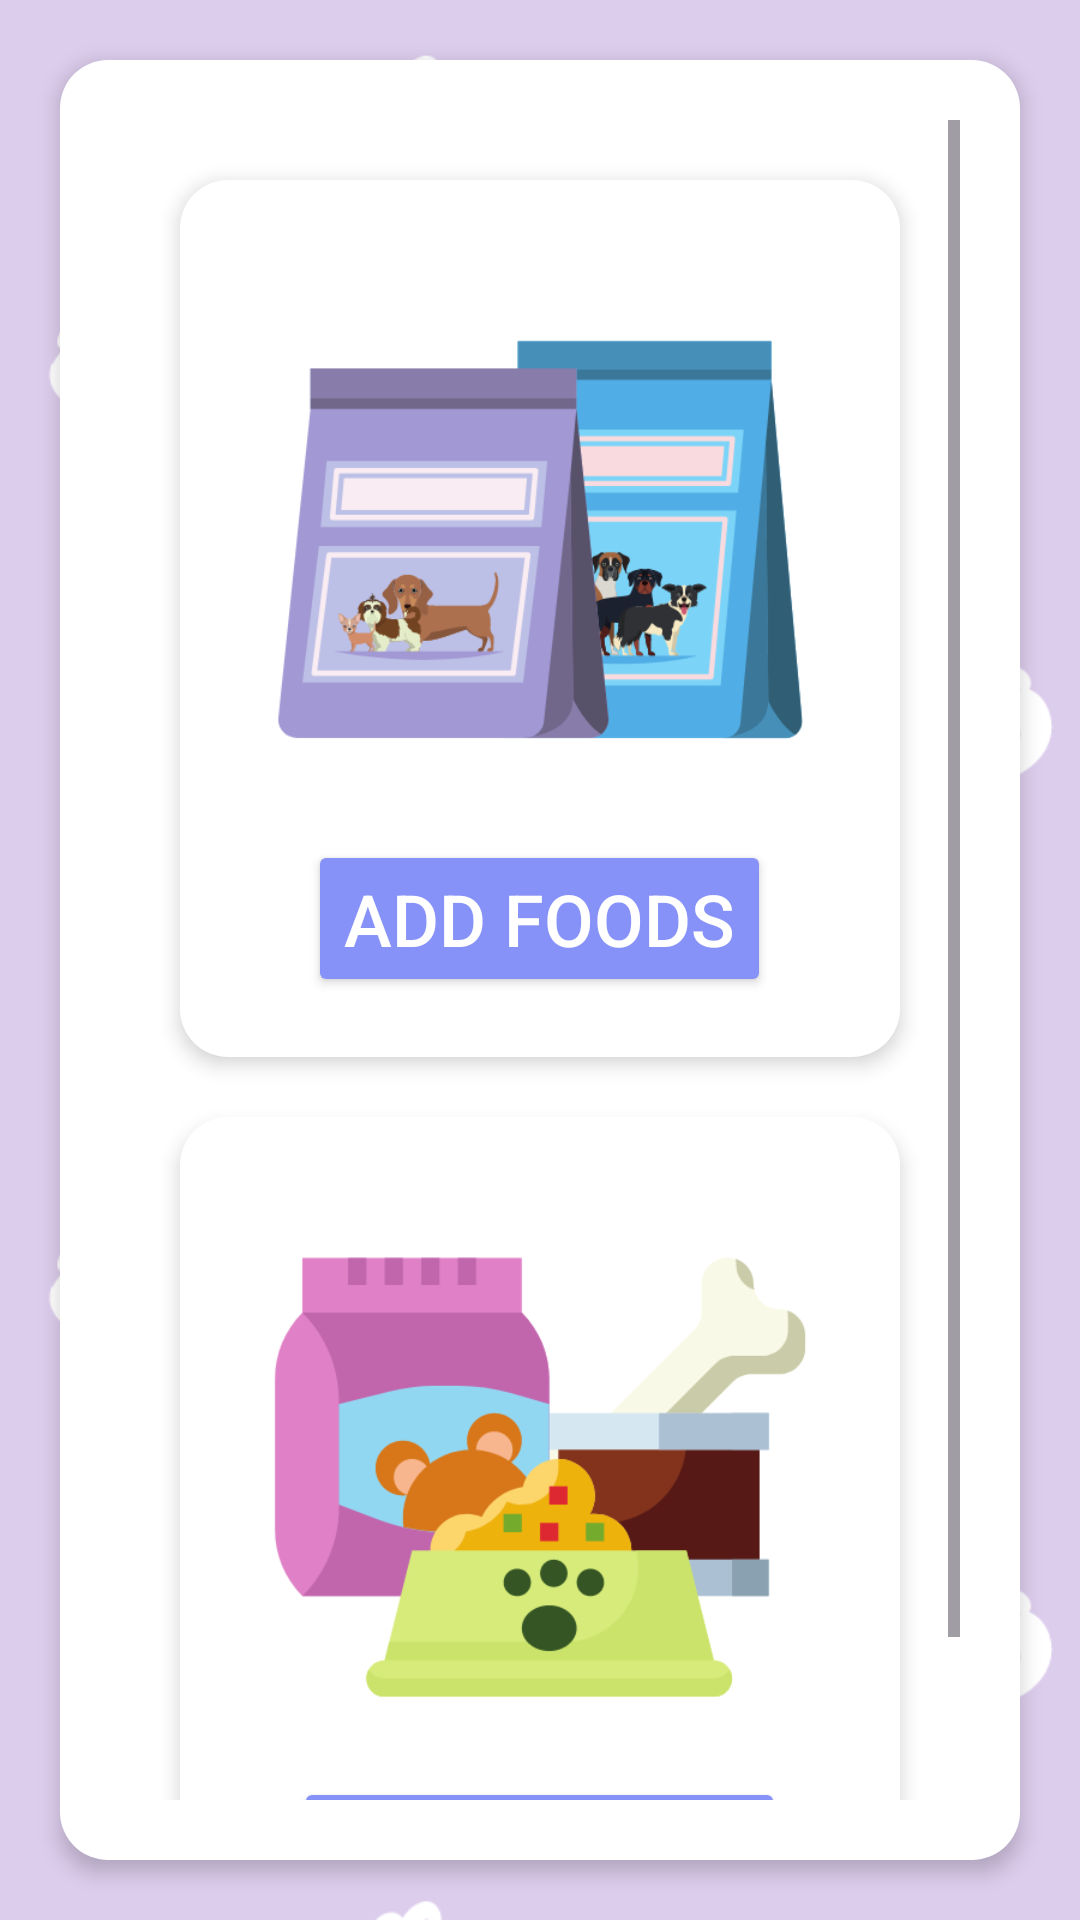

Android layout source for this screen:
<!-- AndroidManifest.xml: application theme Theme.Dogcare -->
<!-- res/layout/activity_admin_profile.xml -->
<RelativeLayout
    xmlns:android="http://schemas.android.com/apk/res/android"
    xmlns:app="http://schemas.android.com/apk/res-auto"
    xmlns:tools="http://schemas.android.com/tools"
    android:id="@+id/main"
    android:layout_width="match_parent"
    android:layout_height="match_parent"
    android:background="@drawable/back1"
    tools:context=".UserProfileActivity">

    <ScrollView
        android:layout_width="match_parent"
        android:layout_height="wrap_content"
        android:layout_margin="20dp"
        android:background="@drawable/rounded_background"
        android:elevation="4dp"
        android:padding="20dp"
        >

        <LinearLayout
            android:layout_width="match_parent"
            android:layout_height="wrap_content"
            android:orientation="vertical"
            android:padding="10dp">

            <LinearLayout
                android:layout_width="match_parent"
                android:layout_height="wrap_content"
                android:layout_margin="10dp"
                android:background="@drawable/rounded_background"
                android:elevation="4dp"
                android:orientation="vertical"
                android:padding="20dp">

                <ImageView
                    android:layout_width="match_parent"
                    android:layout_height="200dp"
                    android:layout_gravity="center"
                    android:src="@drawable/addfood"
                    android:scaleType="fitCenter" />

                <Button
                    android:id="@+id/AddPetFood"
                    android:layout_width="wrap_content"
                    android:layout_height="wrap_content"
                    android:layout_gravity="center"
                    android:text="ADD FOODS"
                    android:backgroundTint="@color/lavender"
                    android:textColor="@color/white"
                    android:textSize="24sp" />
            </LinearLayout>

            <LinearLayout
                android:layout_width="match_parent"
                android:layout_height="wrap_content"

                android:layout_margin="10dp"
                android:background="@drawable/rounded_background"
                android:elevation="4dp"
                android:orientation="vertical"

                android:padding="20dp">

                <ImageView
                    android:layout_width="match_parent"
                    android:layout_height="200dp"
                    android:layout_gravity="center"
                    android:src="@drawable/dog_food1"
                    android:scaleType="fitCenter" />

                <Button
                    android:id="@+id/viewPetFood"
                    android:layout_width="wrap_content"
                    android:backgroundTint="@color/lavender"
                    android:layout_height="wrap_content"
                    android:layout_gravity="center"
                    android:text="VIEW FOODS"
                    android:textColor="@color/white"
                    android:textSize="24sp" />
            </LinearLayout>

        </LinearLayout>



    </ScrollView>



</RelativeLayout>
<!-- resources referenced by this layout -->
<resources>
  <color name="lavender">#8692f7</color>
  <color name="white">#FFFFFFFF</color>
  <!-- drawable addfood: png bitmap (drawable, 32762 bytes) -->
  <!-- drawable back1: png bitmap (drawable, 30188 bytes) -->
  <!-- drawable dog_food1: png bitmap (drawable, 20348 bytes) -->
  <!-- drawable rounded_background (drawable) -->
  <shape xmlns:android="http://schemas.android.com/apk/res/android">
      <solid android:color="@color/white"/>
      <corners android:radius="16dp"/>
      <padding
          android:left="10dp"
          android:top="10dp"
          android:right="10dp"
          android:bottom="10dp"/>
      <elevation
          android:elevation="4dp"/>
  </shape>
  <style name="Theme.Dogcare" parent="Base.Theme.Dogcare" />
  <style name="Base.Theme.Dogcare" parent="Theme.Material3.DayNight.NoActionBar">
          
          <item name="colorPrimary">@color/lavender</item>
          <item name="colorPrimaryVariant">@color/lavender</item>
          <item name="colorOnPrimary">@color/white</item>
  
  
      </style>
</resources>
